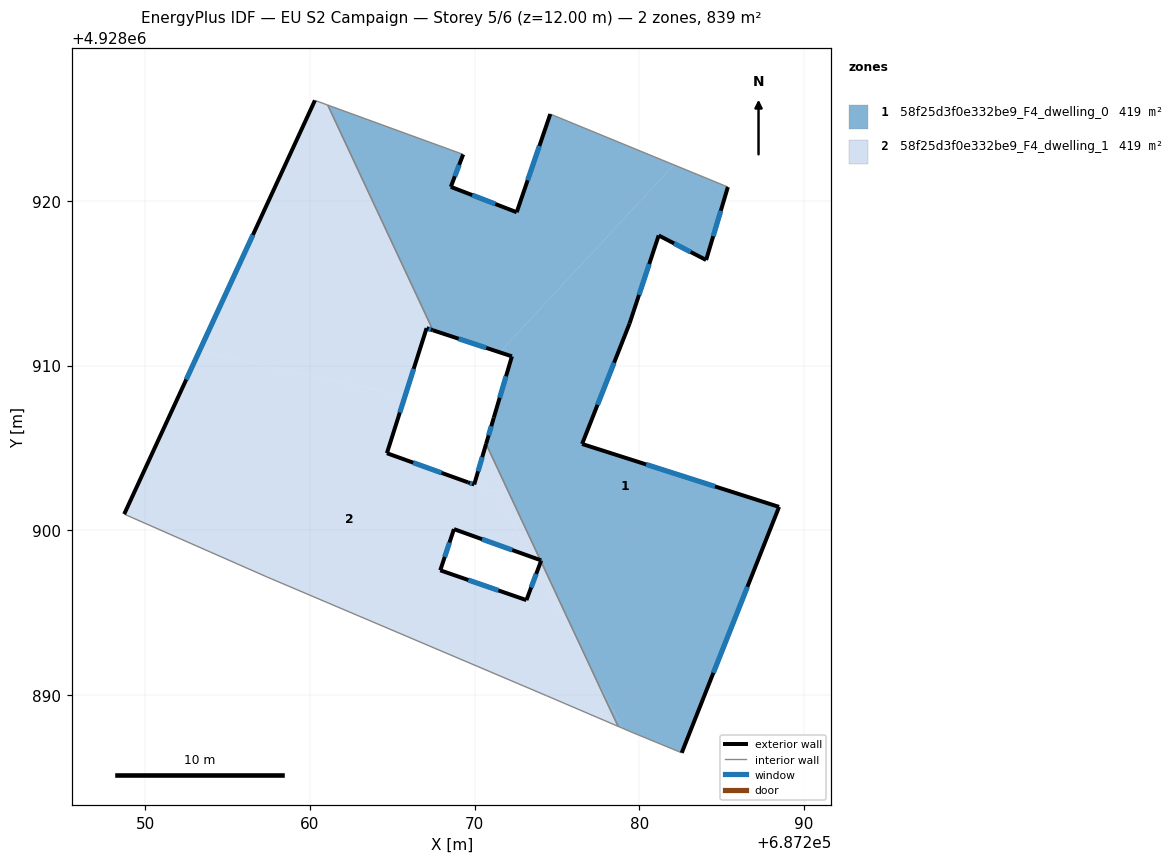
=== STOREY PLAN SPEC (per zone: floor XY polygon, exterior-wall plan segments, windows/doors) ===
zone 1: 58f25d3f0e332be9_F4_dwelling_0  (419.5 m²)
  floor: (687271.52, 4928910.80) (687282.10, 4928922.18) (687274.59, 4928925.27) (687272.55, 4928919.31) (687268.55, 4928920.85) (687269.30, 4928922.82) (687261.08, 4928925.81) (687267.47, 4928912.14)
  floor: (687282.57, 4928886.49) (687288.48, 4928901.42) (687276.52, 4928905.24) (687279.40, 4928912.55) (687281.17, 4928917.90) (687284.05, 4928916.41) (687285.37, 4928920.84) (687282.10, 4928922.18) (687271.52, 4928910.80) (687272.26, 4928910.56) (687271.16, 4928906.84) (687270.69, 4928905.24) (687273.99, 4928898.19) (687274.04, 4928898.17) (687274.02, 4928898.11) (687277.15, 4928891.43) (687279.01, 4928887.97) (687279.61, 4928887.71)
  floor: (687279.01, 4928887.97) (687277.15, 4928891.43) (687278.71, 4928888.09)
  exterior wall: (687272.55, 4928919.31) – (687274.59, 4928925.27)  [6.3 m]
    window: (687273.22, 4928921.24) – (687273.93, 4928923.33)  [2.3 m²]
  exterior wall: (687285.37, 4928920.84) – (687284.05, 4928916.41)  [4.6 m]
    window: (687284.94, 4928919.40) – (687284.48, 4928917.85)  [1.7 m²]
  exterior wall: (687284.05, 4928916.41) – (687281.17, 4928917.90)  [3.2 m]
    window: (687283.12, 4928916.89) – (687282.11, 4928917.41)  [1.2 m²]
  exterior wall: (687281.17, 4928917.90) – (687279.40, 4928912.55)  [5.6 m]
    window: (687280.60, 4928916.16) – (687279.98, 4928914.29)  [2.1 m²]
  exterior wall: (687279.40, 4928912.55) – (687276.52, 4928905.24)  [7.9 m]
    window: (687278.47, 4928910.17) – (687277.46, 4928907.61)  [2.9 m²]
  exterior wall: (687276.52, 4928905.24) – (687288.48, 4928901.42)  [12.6 m]
    window: (687280.41, 4928903.99) – (687284.59, 4928902.66)  [4.6 m²]
  exterior wall: (687288.48, 4928901.42) – (687282.57, 4928886.49)  [16.1 m]
    window: (687286.56, 4928896.56) – (687284.49, 4928891.34)  [5.9 m²]
  exterior wall: (687274.02, 4928898.11) – (687274.04, 4928898.17)  [0.1 m]
  exterior wall: (687274.04, 4928898.17) – (687273.99, 4928898.18)  [0.1 m]
  exterior wall: (687270.69, 4928905.24) – (687271.16, 4928906.84)  [1.7 m]
    window: (687270.85, 4928905.76) – (687271.01, 4928906.32)  [0.6 m²]
  exterior wall: (687271.16, 4928906.84) – (687272.26, 4928910.56)  [3.9 m]
    window: (687271.52, 4928908.05) – (687271.91, 4928909.35)  [1.4 m²]
  exterior wall: (687272.26, 4928910.56) – (687267.47, 4928912.14)  [5.0 m]
    window: (687270.70, 4928911.07) – (687269.03, 4928911.62)  [1.9 m²]
  exterior wall: (687269.30, 4928922.82) – (687268.55, 4928920.85)  [2.1 m]
    window: (687269.06, 4928922.18) – (687268.80, 4928921.49)  [0.8 m²]
  exterior wall: (687268.55, 4928920.85) – (687272.55, 4928919.31)  [4.3 m]
    window: (687269.85, 4928920.35) – (687271.25, 4928919.81)  [1.6 m²]
  interior walls: 7
zone 2: 58f25d3f0e332be9_F4_dwelling_1  (419.5 m²)
  floor: (687278.71, 4928888.09) (687277.15, 4928891.43) (687273.83, 4928897.60) (687273.14, 4928895.76) (687267.91, 4928897.57) (687268.74, 4928900.07) (687273.41, 4928898.39) (687271.30, 4928902.32) (687269.97, 4928902.78) (687269.59, 4928902.91) (687264.67, 4928904.68) (687265.77, 4928908.14) (687253.28, 4928910.86) (687248.72, 4928900.98) (687257.40, 4928897.16) (687274.35, 4928889.96)
  floor: (687265.77, 4928908.14) (687267.08, 4928912.27) (687267.47, 4928912.14) (687261.08, 4928925.81) (687260.30, 4928926.10) (687253.28, 4928910.86)
  floor: (687277.15, 4928891.43) (687274.02, 4928898.11) (687273.83, 4928897.60)
  floor: (687273.99, 4928898.19) (687270.69, 4928905.24) (687269.97, 4928902.78) (687271.30, 4928902.32) (687273.41, 4928898.39)
  exterior wall: (687267.47, 4928912.14) – (687267.08, 4928912.27)  [0.4 m]
    window: (687267.34, 4928912.18) – (687267.21, 4928912.22)  [0.1 m²]
  exterior wall: (687267.08, 4928912.27) – (687264.67, 4928904.68)  [8.0 m]
    window: (687266.30, 4928909.80) – (687265.46, 4928907.14)  [2.9 m²]
  exterior wall: (687264.67, 4928904.68) – (687269.59, 4928902.91)  [5.2 m]
    window: (687266.27, 4928904.10) – (687267.99, 4928903.48)  [1.9 m²]
  exterior wall: (687269.59, 4928902.91) – (687269.97, 4928902.78)  [0.4 m]
    window: (687269.72, 4928902.86) – (687269.85, 4928902.82)  [0.1 m²]
  exterior wall: (687269.97, 4928902.78) – (687270.69, 4928905.24)  [2.6 m]
    window: (687270.21, 4928903.58) – (687270.46, 4928904.44)  [0.9 m²]
  exterior wall: (687273.99, 4928898.18) – (687268.74, 4928900.07)  [5.6 m]
    window: (687272.28, 4928898.80) – (687270.45, 4928899.45)  [2.0 m²]
  exterior wall: (687268.74, 4928900.07) – (687267.91, 4928897.57)  [2.6 m]
    window: (687268.47, 4928899.25) – (687268.18, 4928898.38)  [1.0 m²]
  exterior wall: (687267.91, 4928897.57) – (687273.14, 4928895.76)  [5.5 m]
    window: (687269.61, 4928896.98) – (687271.44, 4928896.34)  [2.0 m²]
  exterior wall: (687273.14, 4928895.76) – (687274.02, 4928898.11)  [2.5 m]
    window: (687273.43, 4928896.52) – (687273.74, 4928897.35)  [0.9 m²]
  exterior wall: (687248.72, 4928900.98) – (687260.30, 4928926.10)  [27.7 m]
    window: (687252.49, 4928909.15) – (687256.54, 4928917.93)  [10.1 m²]
  interior walls: 7

=== DERIVED (storey summary) ===
Building: EU S2 Campaign
Storey: 5 of 6  (floor level z = 12.00 m)
Storey gross floor area: 838.9 m²
Zones on this storey: 2
  - 58f25d3f0e332be9_F4_dwelling_0: floor 419.5 m²; exterior wall 73.4 m (220.1 m²); 12 window(s) 26.9 m²; WWR 12.2%
  - 58f25d3f0e332be9_F4_dwelling_1: floor 419.5 m²; exterior wall 60.5 m (181.5 m²); 10 window(s) 22.2 m²; WWR 12.2%
Zone adjacency (shared interzone walls):
  - 58f25d3f0e332be9_F4_dwelling_0 ↔ 58f25d3f0e332be9_F4_dwelling_1